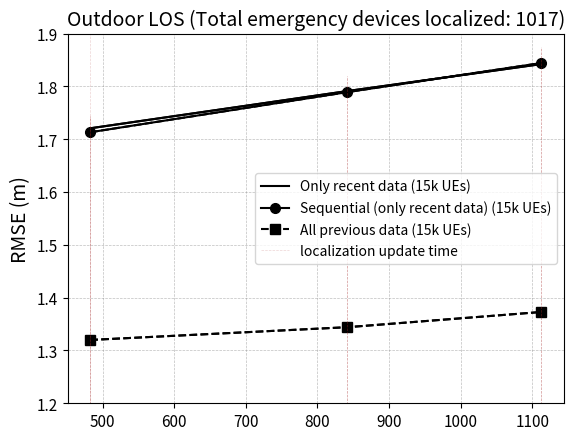

Here is the Python script that generated this plot:
import matplotlib.pyplot as plt
import numpy as np

from matplotlib import rc
from matplotlib.ticker import AutoMinorLocator

rc('mathtext', default='regular')
#from matplotlib.ticker import ScalarFormatter
#data
time = (482.7932,
        841.7043,
        1112.0819)
#success_rate_d = (0.71,0.63,0.59,0.48)
ord = (1.720791529,
       1.791327333,
       1.842339066)
seq_ord = (1.7133,
           1.7893,
           1.8444)
apd = (1.319918648,
       1.344098549,
       1.372871571)
ekf = (1.7133,
       1.7893,
       1.8444)
#put labels to all data points

# Create a subplots and twin axes
f, ax1 = plt.subplots()
#f, (ax1, ax2) = plt.subplots(2, 1, sharex=True)
# zoom-in / limit the view to different portions of the data
#ax2.set_ylim(0.5,0.97)  # outliers only
ax1.set_ylim(1.2, 1.9)  # most of the data
# plot the same data on both axes
#ax1.spines['bottom'].set_visible(False)
#ax2.spines['top'].set_visible(False)
#ax1.plot(time,ekf)
ax1.plot(time, ord, color="black")
#ax1.plot(time, seq)
ax1.plot(time, apd,linestyle='dashed',color="black")
ax1.plot(time, seq_ord,linestyle='dashed',color="black")
#ax1.plot(noc, ekf)

#plt.xscale('log', basex=10)
#limits

#ax1.set_xlim(0.1,81)

ax1.grid(color='gray', alpha=0.5, linestyle='dashed', linewidth=0.5)
#ax2.grid(color='gray', alpha=0.5, linestyle='dashed', linewidth=0.5)
#ax2.grid(color='gray', alpha=0.5, linestyle='dashed', linewidth=0.5)
#saving and showing fig

#ax1.set_xticks(noc)
#ax1.set_xticklabels([1,5,10,30,50,80], fontsize=12)
#ax1.set_yticks(arrayY)
#ax1.set_yticklabels([0.3,0.39,0.47,0.5,0.6,0.65,0.72,0.76,1],fontsize=12)

#legend
lns1 = ax1.plot(time, ord, color="black", label='Only recent data (15k UEs)')
lns2 = ax1.plot(time, seq_ord, color="black", marker="o", markersize=7, label='Sequential (only recent data) (15k UEs)')
#lns3 = ax1.plot(time, seq, color="red", marker="o", markersize=7, label='Sequential (only recent data) (5000 UEs)')
lns4 = ax1.plot(time, apd, color="black", marker="s", markersize=7, label='All previous data (15k UEs)',linestyle='dashed')
#lns5 = ax1.plot(time, ekf, color="black", marker="*", markersize=7, label='EKF (10k UEs)')
#lnsv = plt.axvline(x=time[0],label='localization update time',linestyle ="dashed", color ="orange", alpha=0.9,linewidth=0.5)

lns = lns1+lns2+lns4

labs = [l.get_label() for l in lns]

for i in range(len(time)):
    my_selected_date = time[i]
    lnv1 = ax1.vlines(my_selected_date, 0, seq_ord[i]+0.03, linestyles ="dashed", colors ="brown", alpha=0.5,linewidth=0.5)   # changed
    #lnv2 = ax1.vlines(my_selected_date, 2.51, ekf[i]+0.005, linestyles ="dashed", colors ="orange",alpha=0.9,linewidth=0.5)   # changed
ax1.axvline(x=time[0],ymin=0.0, ymax=apd[0]+0.03 ,label='localization update time',linestyle ="dashed", color ="brown", alpha=0.2,linewidth=0.5)
#ax1.legend(lns2, labs, loc=1, fontsize=10)
#ax1.legend(loc=4, fontsize=10)
ax1.legend(loc=7, fontsize=10)
ax1.set_title("Outdoor LOS (Total emergency devices localized: 1017)",fontsize=14)
#ax2.set_xlabel("time (sec)",fontsize=14)
plt.ylabel(r"RMSE (m)",fontsize=14)
#ax2.set_ylabel(r"average messages per node (Dr)",fontsize=14)
d = .015  # how big to make the diagonal lines in axes coordinates
# arguments to pass to plot, just so we don't keep repeating them


# single vline with specific ymin and ymax
#ax2.vlines(x=39.25, ymin=25, ymax=150, colors='green', ls=':', lw=2, label='vline_single - partial height')

# place legend outside
#ax1.legend(loc=1)
ax1.tick_params(axis='both', which='major', labelsize=11)
plt.show()